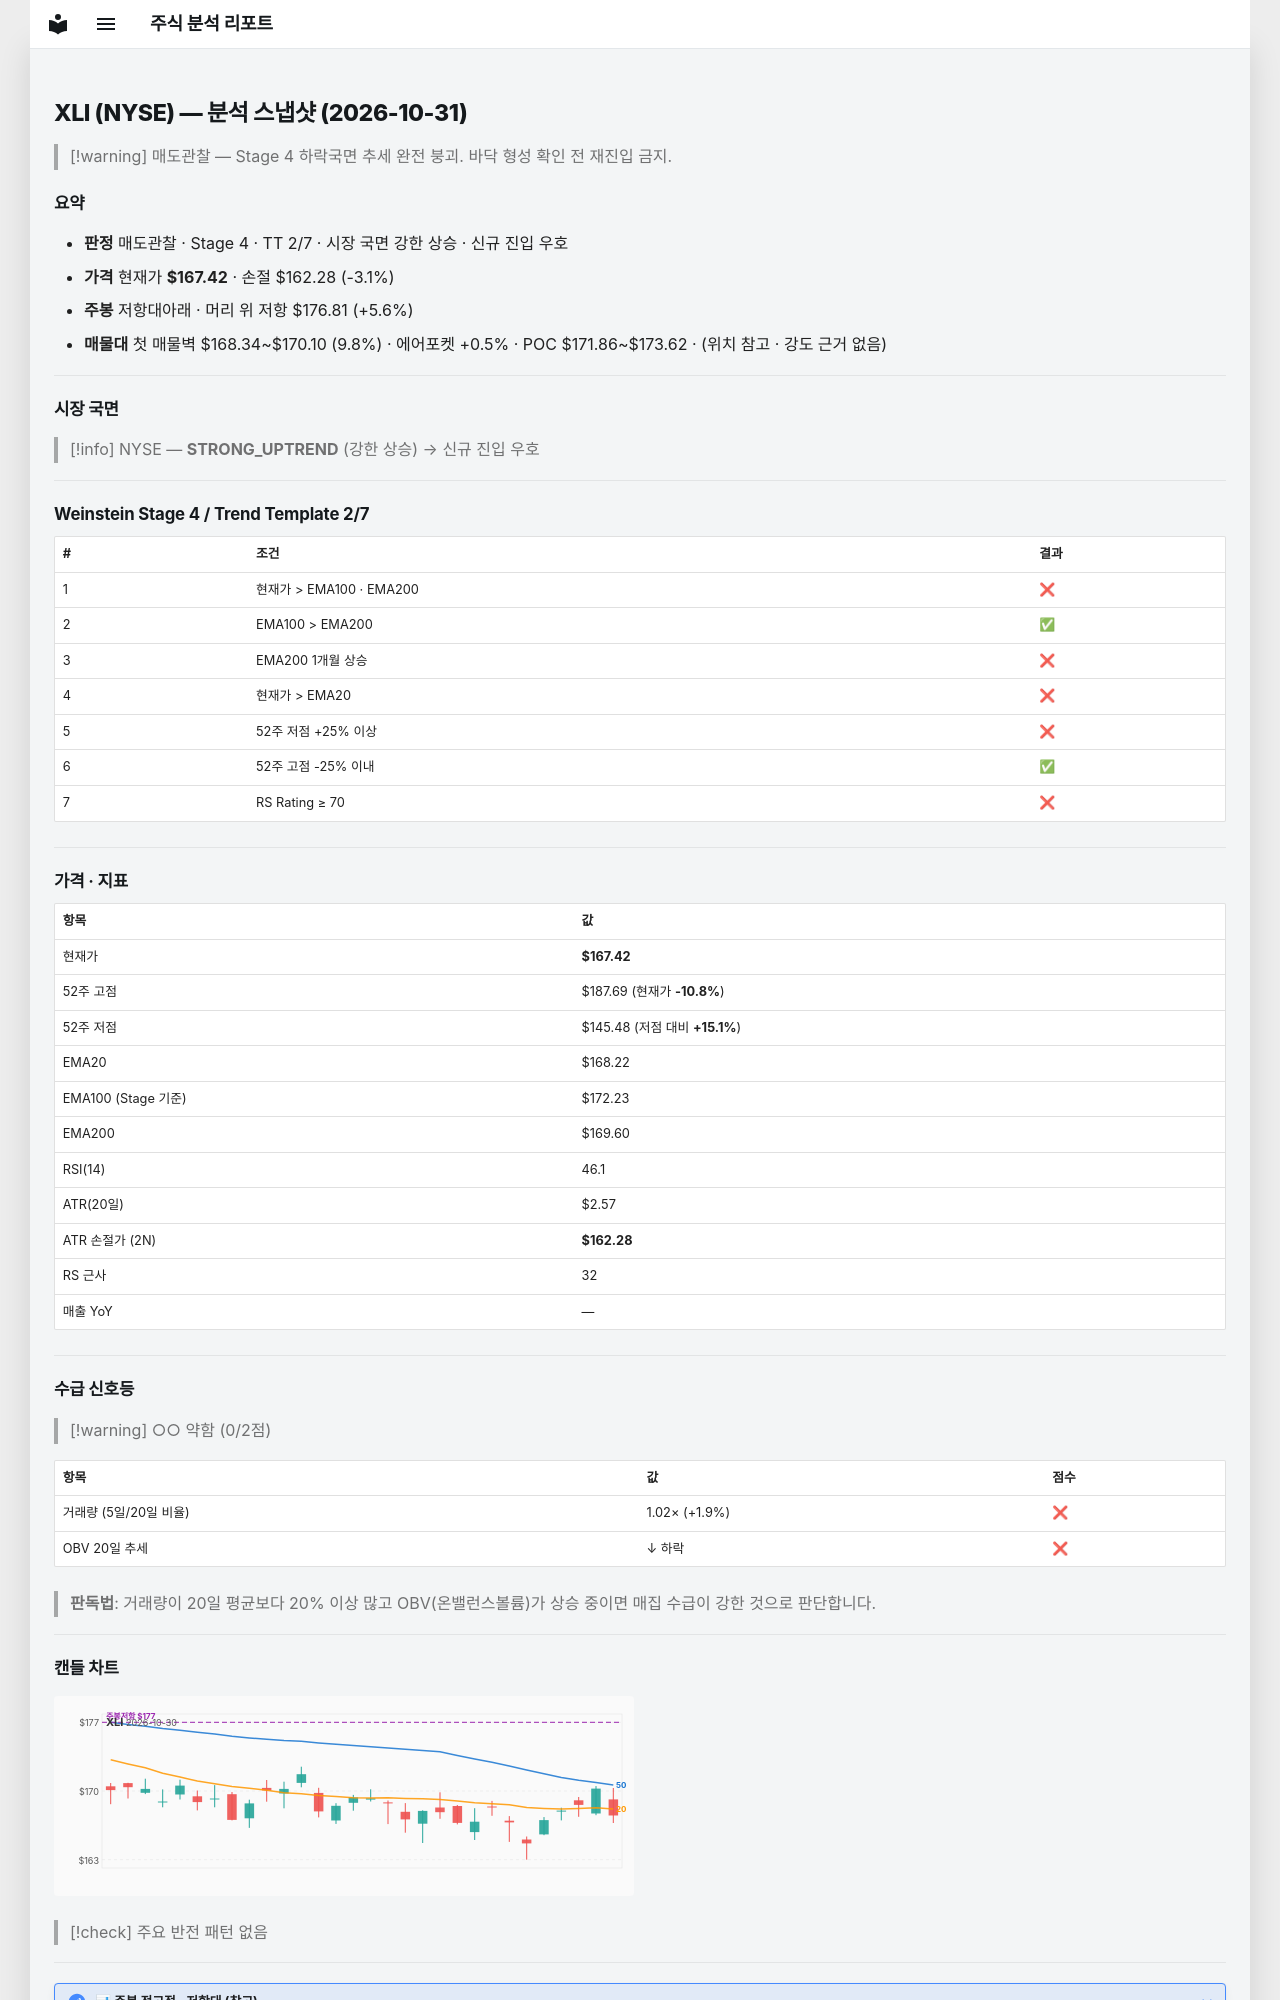

repository: soloandco/stock-reports · page: snapshots/XLI-2026-10-31/index.html · generator: mkdocs

---
type: analysis-snapshot
title: XLI 분석 스냅샷
ticker: XLI
market: NYSE
created: 2026-10-31
updated: 2026-10-31
bar-date: 2026-10-30
verdict: 매도관찰
real-rr: 1.83
sma50-gap-pct: -0.5
weekly-position: 저항대아래
weekly-overhead-price: 176.81
weekly-overhead-pct: 5.6
stage: 4
trend-template-score: 2
tt-max: 7
ma-set: ema-20-100-200
price: 167.4199981689453
stop-price: 162.2785466802913
market-regime: STRONG_UPTREND
supply-demand-score: 0/2
supply-demand-label: 약함
status: tracking
tags:
  - stock-agent
  - watchlist
  - XLI
  - analysis
related:
  - "[[analysis-template]]"
---

# XLI (NYSE) — 분석 스냅샷 (2026-10-31)

> [!warning] 매도관찰 — Stage 4 하락국면
> 추세 완전 붕괴. 바닥 형성 확인 전 재진입 금지.

## 요약

- **판정** 매도관찰 · Stage 4 · TT 2/7 · 시장 국면 강한 상승 · 신규 진입 우호
- **가격** 현재가 **$167.42** · 손절 $162.28 (-3.1%)
- **주봉** 저항대아래 · 머리 위 저항 $176.81 (+5.6%)
- **매물대** 첫 매물벽 $168.34~$170.10 (9.8%) · 에어포켓 +0.5% · POC $171.86~$173.62 · (위치 참고 · 강도 근거 없음)

---

## 시장 국면

> [!info] NYSE — **STRONG_UPTREND** (강한 상승) → 신규 진입 우호

---

## Weinstein Stage 4 / Trend Template 2/7

| # | 조건 | 결과 |
|---|------|------|
| 1 | 현재가 > EMA100 · EMA200 | ❌ |
| 2 | EMA100 > EMA200 | ✅ |
| 3 | EMA200 1개월 상승 | ❌ |
| 4 | 현재가 > EMA20 | ❌ |
| 5 | 52주 저점 +25% 이상 | ❌ |
| 6 | 52주 고점 -25% 이내 | ✅ |
| 7 | RS Rating ≥ 70 | ❌ |

---

## 가격 · 지표

| 항목 | 값 |
|------|---|
| 현재가 | **$167.42** |
| 52주 고점 | $187.69 (현재가 **-10.8%**) |
| 52주 저점 | $145.48 (저점 대비 **+15.1%**) |
| EMA20 | $168.22 |
| EMA100 (Stage 기준) | $172.23 |
| EMA200 | $169.60 |
| RSI(14) | 46.1 |
| ATR(20일) | $2.57 |
| ATR 손절가 (2N) | **$162.28** |
| RS 근사 | 32 |
| 매출 YoY | — |

---
## 수급 신호등

> [!warning] ○○ 약함 (0/2점)

| 항목 | 값 | 점수 |
|------|------|------|
| 거래량 (5일/20일 비율) | 1.02× (+1.9%) | ❌ |
| OBV 20일 추세 | ↓ 하락 | ❌ |

> **판독법**: 거래량이 20일 평균보다 20% 이상 많고 OBV(온밸런스볼륨)가 상승 중이면 매집 수급이 강한 것으로 판단합니다.

---
